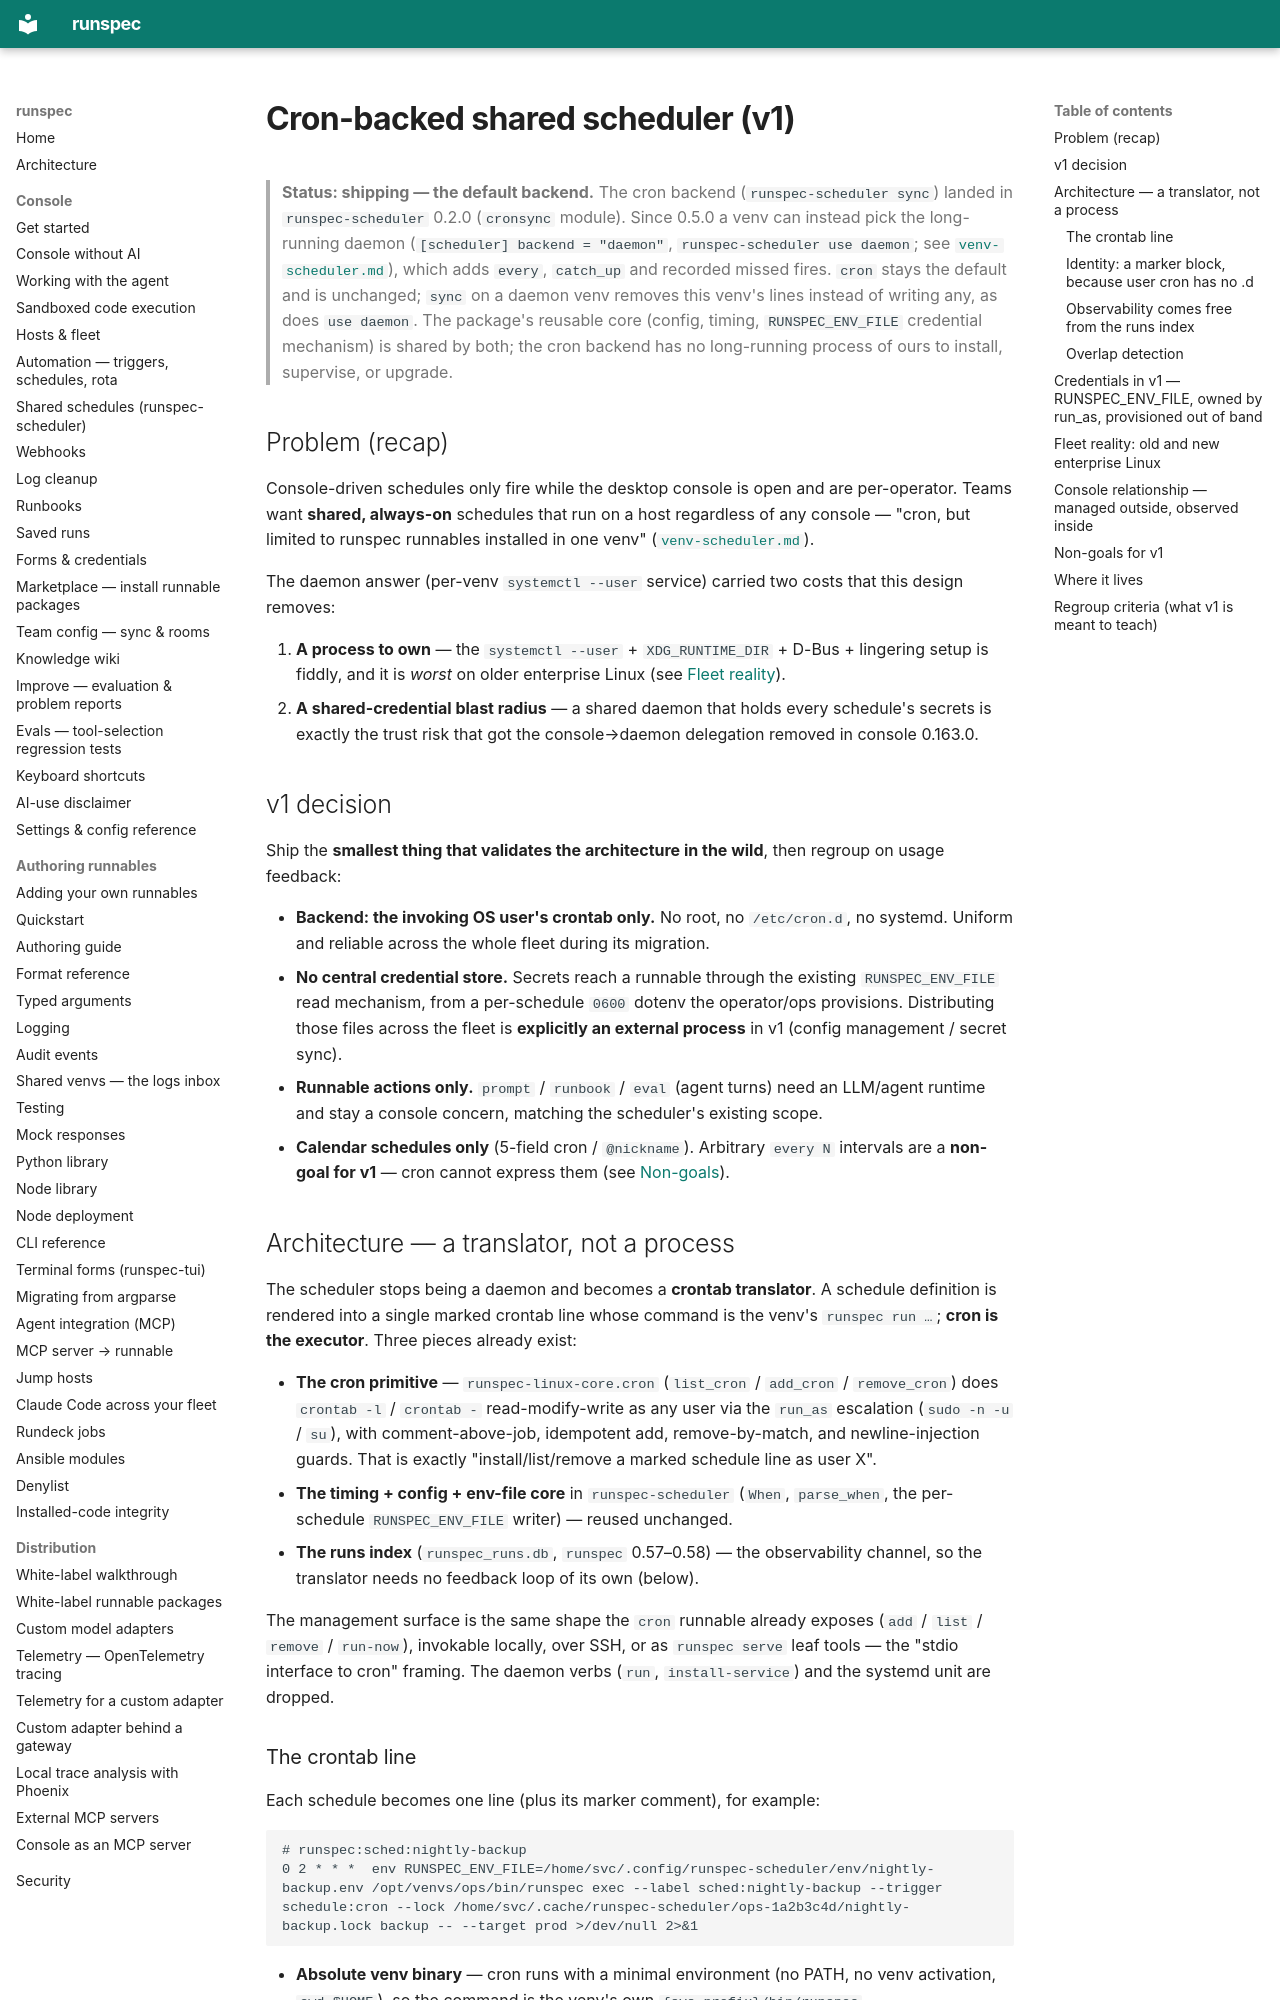

repository: runspec-app/runspec · page: design/cron-scheduler/index.html · generator: mkdocs

# Cron-backed shared scheduler (v1)

> **Status: shipping — the default backend.** The cron backend
> (`runspec-scheduler sync`) landed in `runspec-scheduler` 0.2.0 (`cronsync`
> module). Since 0.5.0 a venv can instead pick the long-running daemon
> (`[scheduler] backend = "daemon"`, `runspec-scheduler use daemon`; see
> [`venv-scheduler.md`](venv-scheduler.md)), which adds `every`, `catch_up` and
> recorded missed fires. `cron` stays the default and is unchanged; `sync` on a
> daemon venv removes this venv's lines instead of writing any, as does `use daemon`. The
> package's reusable core (config, timing, `RUNSPEC_ENV_FILE` credential
> mechanism) is shared by both; the cron backend has no long-running process of
> ours to install, supervise, or upgrade.

## Problem (recap)

Console-driven schedules only fire while the desktop console is open and are
per-operator. Teams want **shared, always-on** schedules that run on a host
regardless of any console — "cron, but limited to runspec runnables installed in
one venv" ([`venv-scheduler.md`](venv-scheduler.md)).

The daemon answer (per-venv `systemctl --user` service) carried two costs that
this design removes:

1. **A process to own** — the `systemctl --user` + `XDG_RUNTIME_DIR` + D-Bus +
   lingering setup is fiddly, and it is *worst* on older enterprise Linux (see
   [Fleet reality](#fleet-reality-centos-7--rhel-9)).
2. **A shared-credential blast radius** — a shared daemon that holds every
   schedule's secrets is exactly the trust risk that got the console→daemon
   delegation removed in console 0.163.0.

## v1 decision

Ship the **smallest thing that validates the architecture in the wild**, then
regroup on usage feedback:

- **Backend: the invoking OS user's crontab only.** No root, no `/etc/cron.d`, no
  systemd. Uniform and reliable across the whole fleet during its migration.
- **No central credential store.** Secrets reach a runnable through the existing
  `RUNSPEC_ENV_FILE` read mechanism, from a per-schedule `0600` dotenv the
  operator/ops provisions. Distributing those files across the fleet is
  **explicitly an external process** in v1 (config management / secret sync).
- **Runnable actions only.** `prompt` / `runbook` / `eval` (agent turns) need an
  LLM/agent runtime and stay a console concern, matching the scheduler's existing
  scope.
- **Calendar schedules only** (5-field cron / `@nickname`). Arbitrary `every N`
  intervals are a **non-goal for v1** — cron cannot express them (see
  [Non-goals](#non-goals-for-v1)).

## Architecture — a translator, not a process

The scheduler stops being a daemon and becomes a **crontab translator**. A
schedule definition is rendered into a single marked crontab line whose command
is the venv's `runspec run …`; **cron is the executor**. Three pieces already
exist:

- **The cron primitive** — `runspec-linux-core.cron` (`list_cron` / `add_cron` /
  `remove_cron`) does `crontab -l` / `crontab -` read-modify-write as any user via
  the `run_as` escalation (`sudo -n -u` / `su`), with comment-above-job,
  idempotent add, remove-by-match, and newline-injection guards. That is exactly
  "install/list/remove a marked schedule line as user X".
- **The timing + config + env-file core** in `runspec-scheduler` (`When`,
  `parse_when`, the per-schedule `RUNSPEC_ENV_FILE` writer) — reused unchanged.
- **The runs index** (`runspec_runs.db`, `runspec` 0.57–0.58) — the observability
  channel, so the translator needs no feedback loop of its own (below).

The management surface is the same shape the `cron` runnable already exposes
(`add` / `list` / `remove` / `run-now`), invokable locally, over SSH, or as
`runspec serve` leaf tools — the "stdio interface to cron" framing. The daemon
verbs (`run`, `install-service`) and the systemd unit are dropped.
